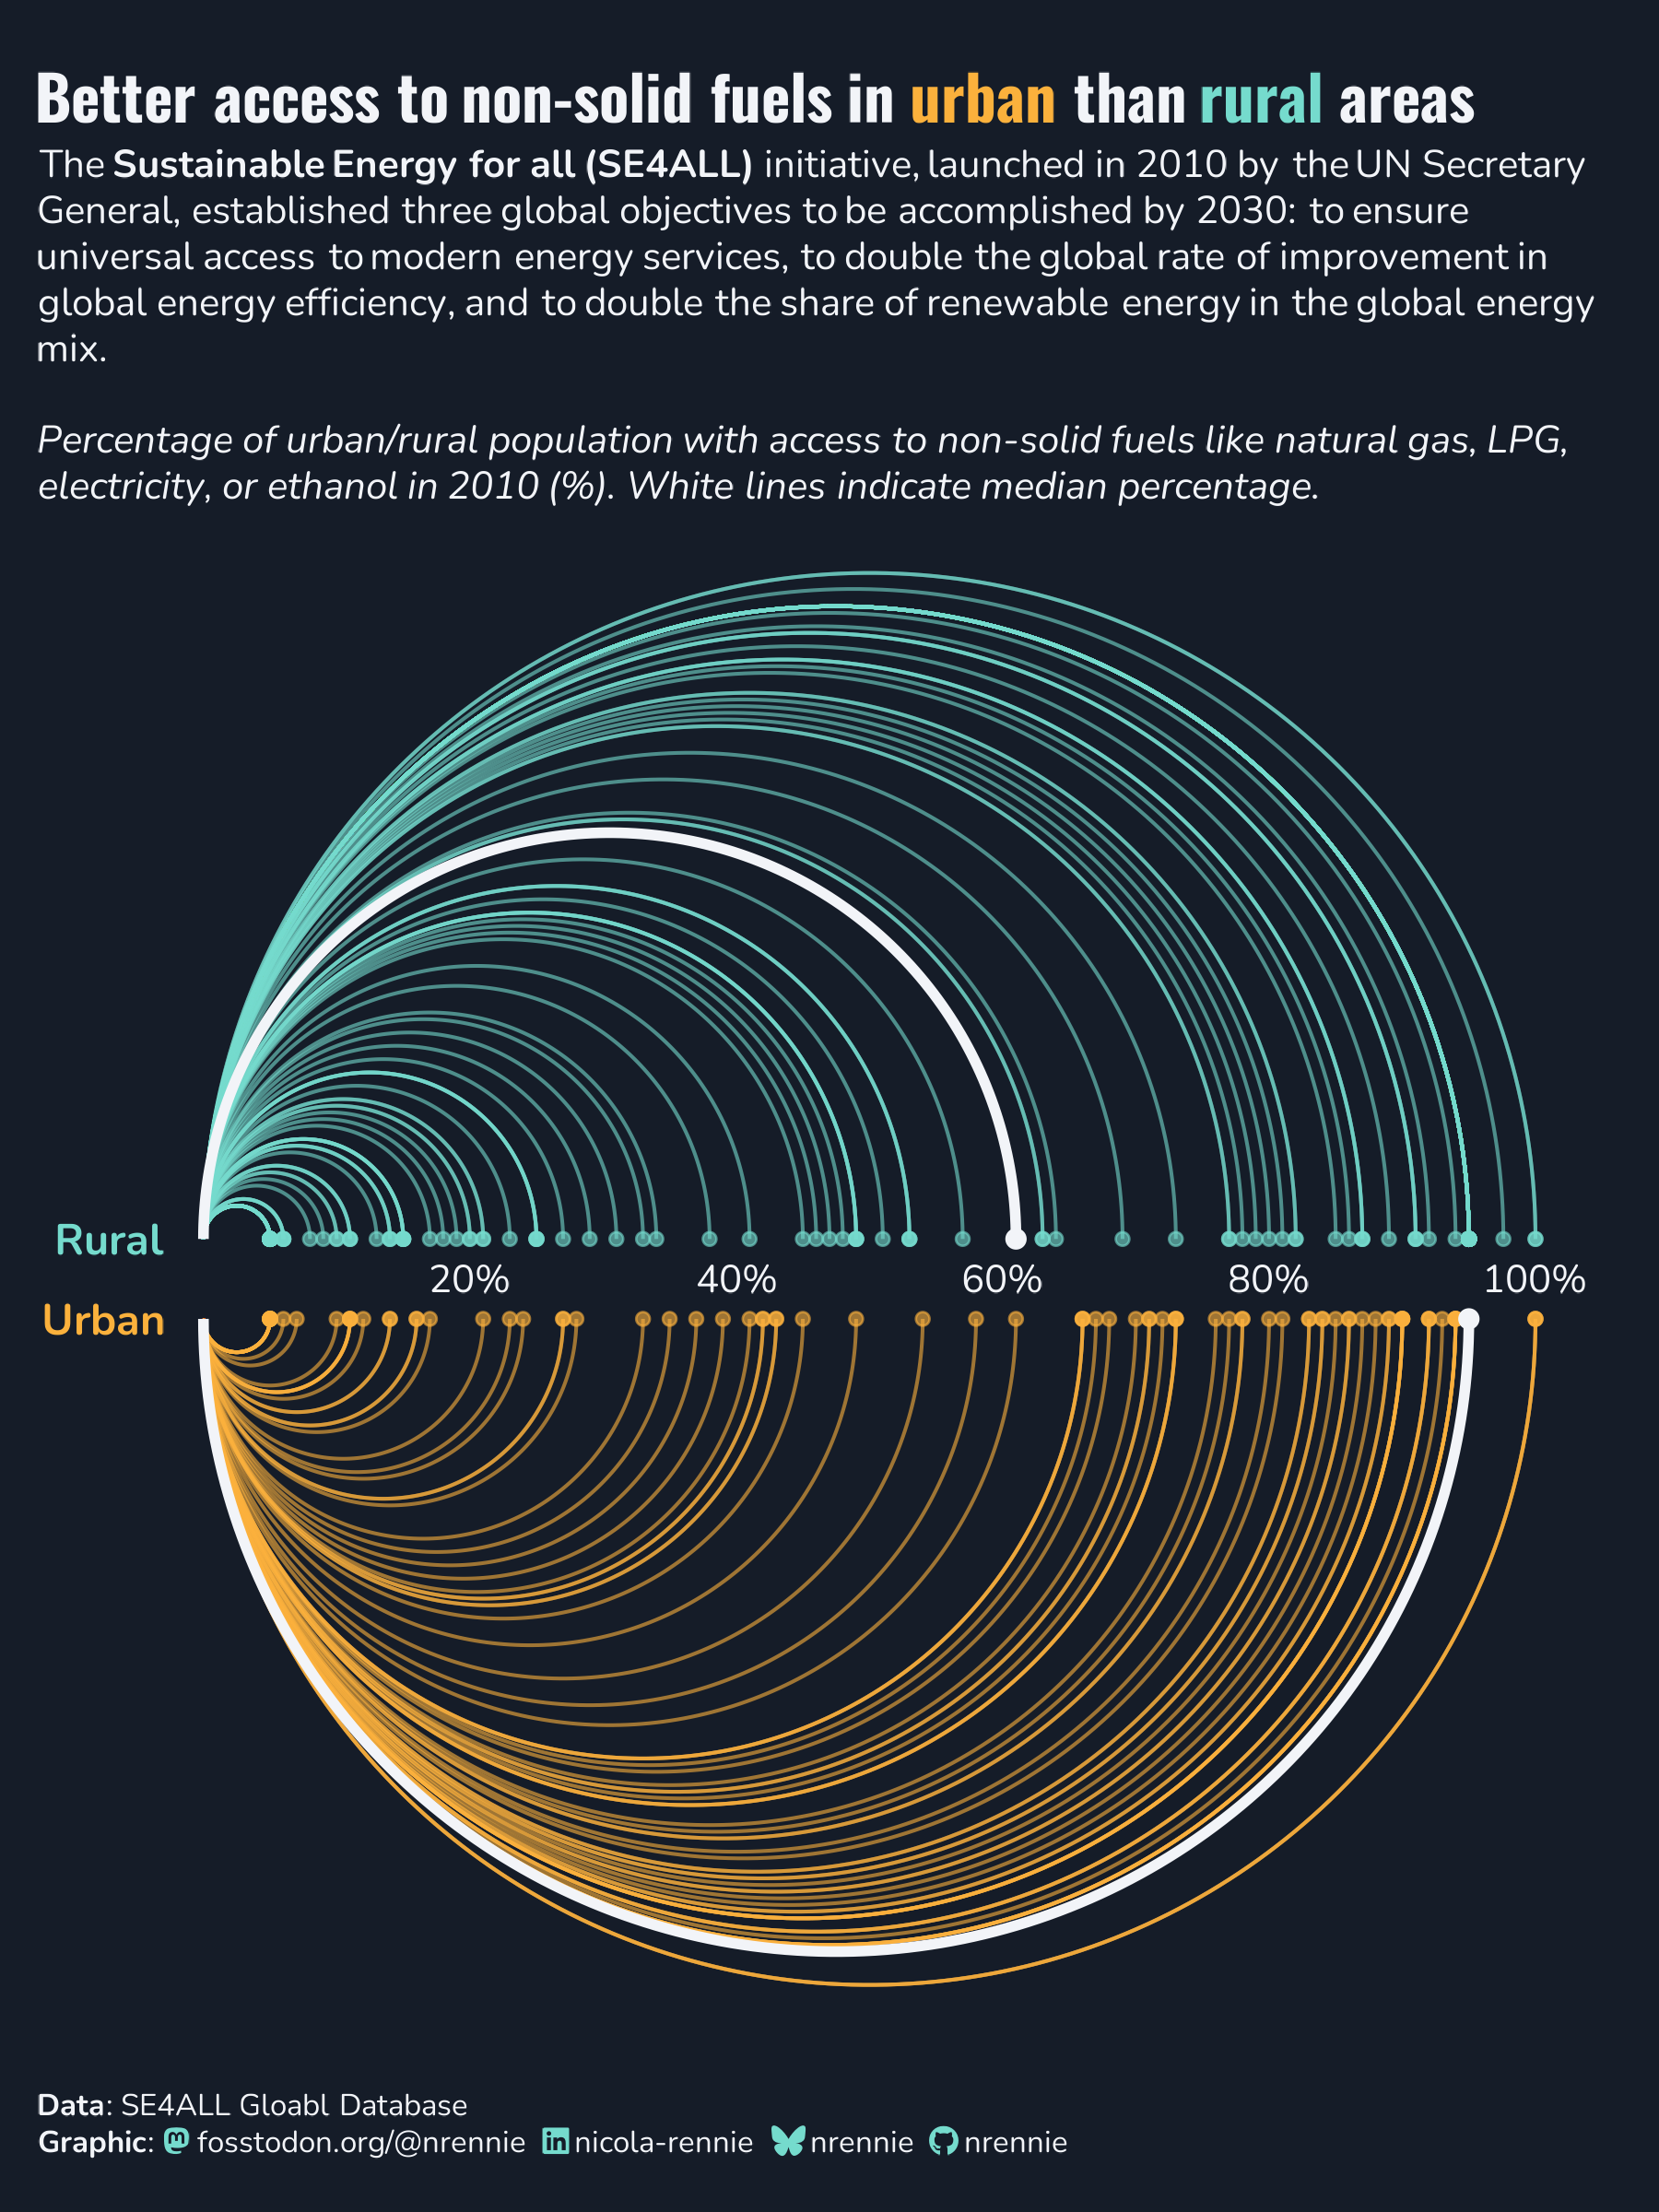

The R source for this figure:
# Load packages -----------------------------------------------------------

library(tidyverse)
library(showtext)
library(ggtext)
library(nrBrand)
library(glue)
library(ggview)
library(ggforce)
library(ggiraph)


# Load data ---------------------------------------------------------------

tuesdata <- tidytuesdayR::tt_load("2026-05-26")
energy_cleaned <- tuesdata$energy_cleaned


# Load fonts --------------------------------------------------------------

font_add_google("Oswald")
font_add_google("Nunito")
showtext_auto()
showtext_opts(dpi = 300)
title_font <- "Oswald"
body_font <- "Nunito"


# Define colours and fonts-------------------------------------------------

bg_col <- "#151C28"
text_col <- "#F2F4F8"
rural_col <- "#75DBCD"
urban_col <- "#FBB13C"


# Data wrangling ----------------------------------------------------------

plot_data <- energy_cleaned |>
  select(
    yr, country_name,
    access_non_solid_fuel_rural_pop_pct, access_non_solid_fuel_urban_pop_pct
  ) |>
  drop_na(starts_with("access")) |>
  filter_out(str_detect(country_name, "income|Europe|Asia|Oceania|World|America")) |>
  filter_out(str_detect(country_name, "\\(")) |>
  mutate(
    across(
      starts_with("access"), ~ .x / 100
    )
  ) |> 
  mutate(
    tooltip = glue("<b>{country_name}</b><br>Rural: {round(100 * access_non_solid_fuel_rural_pop_pct)}%<br>Urban: {round(100 * access_non_solid_fuel_urban_pop_pct)}%")
  )

med_data <- plot_data |> 
  summarise(
    med_rural = median(access_non_solid_fuel_rural_pop_pct),
    med_urban = median(access_non_solid_fuel_urban_pop_pct)
  )


# Define text -------------------------------------------------------------

social <- nrBrand::social_caption(
  bg_colour = bg_col,
  icon_colour = rural_col,
  font_colour = text_col,
  font_family = body_font
)
title <- glue("Better access to non-solid fuels in <span style='color:{urban_col};'>urban</span> than <span style='color:{rural_col};'>rural</span> areas")
st <- "The **Sustainable Energy for all (SE4ALL)** initiative, launched in 2010 by the UN Secretary General, established three global objectives to be accomplished by 2030: to ensure universal access to modern energy services, to double the global rate of improvement in global energy efficiency, and to double the share of renewable energy in the global energy mix.<br><br>*Percentage of urban/rural population with access to non-solid fuels like natural gas, LPG, electricity, or ethanol in 2010 (%). White lines indicate median percentage.*"
st <- "The **Sustainable Energy for all (SE4ALL)** initiative, launched in 2010 by the UN Secretary General, established three global objectives to be accomplished by 2030: to ensure universal access to modern energy services, to double the global rate of improvement in global energy efficiency, and to double the share of renewable energy in the global energy mix.<br><br>*Percentage of urban/rural population with access to non-solid fuels like natural gas, LPG, electricity, or ethanol in 2010 (%).*"
cap <- source_caption(source = "SE4ALL Gloabl Database", graphic = social)


# Plot --------------------------------------------------------------------

offset <- 0.03
alpha_val <- 0.6
alpha_val <- 1

g <- ggplot(data = plot_data) +
  # arcs
  geom_path_interactive(
    mapping = aes(
      x0 = access_non_solid_fuel_rural_pop_pct / 2,
      y0 = offset, r = access_non_solid_fuel_rural_pop_pct / 2,
      start = -pi / 2, end = pi / 2,
      data_id = country_name,
      tooltip = tooltip
    ),
    stat = ggforce::StatArc,
    colour = alpha(rural_col, alpha_val)
  ) +
  geom_path_interactive(
    mapping = aes(
      x0 = access_non_solid_fuel_urban_pop_pct / 2,
      y0 = -offset, r = access_non_solid_fuel_urban_pop_pct / 2,
      start = pi / 2, end = 3 * pi / 2,
      data_id = country_name,
      tooltip = tooltip
    ),
    stat = ggforce::StatArc,
    colour = alpha(urban_col, alpha_val)
  ) +
  # points
  geom_point_interactive(
    mapping = aes(
      x = access_non_solid_fuel_rural_pop_pct,
      y = offset,
      data_id = country_name,
      tooltip = tooltip
    ),
    colour = alpha(rural_col, alpha_val)
  ) +
  geom_point_interactive(
    mapping = aes(
      x = access_non_solid_fuel_urban_pop_pct,
      y = -offset,
      data_id = country_name,
      tooltip = tooltip
    ),
    colour = alpha(urban_col, alpha_val)
  ) +
  # axis
  geom_text(
    data = data.frame(x = seq(0.2, 1, 0.2), y = 0),
    mapping = aes(x = x, y = y, 
                  label = paste0(100 * x, "%")),
    family = body_font,
    colour = text_col
  ) +
  geom_text(
    data = data.frame(
      x = c(-0.03, -0.03),
      y = c(offset, -offset),
      label = c("Rural", "Urban"),
      colour = c(rural_col, urban_col)
    ),
    mapping = aes(x = x, y = y, label = label, colour = colour),
    family = body_font,
    fontface = "bold",
    hjust = 1,
    size = 4
  ) +
  scale_colour_identity() +
  scale_x_continuous(limits = c(-0.07, 1.01)) +
  # text and styling
  labs(
    title = title,
    subtitle = st,
    caption = cap
  ) +
  coord_fixed(clip = "off") +
  theme_void(base_size = 10, base_family = body_font) +
  theme(
    plot.margin = margin(5, 10, 5, 10),
    plot.title.position = "plot",
    plot.caption.position = "plot",
    plot.background = element_rect(fill = bg_col, colour = bg_col),
    panel.background = element_rect(fill = bg_col, colour = bg_col),
    plot.title = element_textbox_simple(
      colour = text_col,
      hjust = 0,
      halign = 0,
      margin = margin(b = 5, t = 5),
      family = title_font,
      face = "bold",
      size = rel(1.6)
    ),
    plot.subtitle = element_textbox_simple(
      colour = text_col,
      hjust = 0,
      halign = 0,
      margin = margin(b = 5, t = 5),
      family = body_font
    ),
    plot.caption = element_textbox_simple(
      colour = text_col,
      hjust = 0,
      halign = 0,
      margin = margin(b = 0, t = 10),
      family = body_font
    ),
    strip.text = element_textbox_simple(
      face = "bold",
      margin = margin(t = 10),
      size = rel(0.9)
    ),
    panel.grid.minor = element_blank()
  ) 

g +
  geom_path(
    data = med_data,
    mapping = aes(
      x0 = med_rural / 2,
      y0 = offset, r = med_rural / 2,
      start = -pi / 2, end = pi / 2
    ),
    linewidth = 1.3,
    stat = ggforce::StatArc,
    colour = text_col
  ) +
  geom_point(
    data = med_data,
    mapping = aes(
      x = med_rural,
      y = offset
    ),
    colour = text_col,
    size = 2
  ) +
  geom_path(
    data = med_data,
    mapping = aes(
      x0 = med_urban / 2,
      y0 = -offset, r = med_urban / 2,
      start = pi / 2, end = 3 * pi / 2
    ),
    linewidth = 1.3,
    stat = ggforce::StatArc,
    colour = text_col
  ) +
  geom_point(
    data = med_data,
    mapping = aes(
      x = med_urban,
      y = -offset
    ),
    colour = text_col,
    size = 2
  ) +
  canvas(
    width = 6, height = 8,
    units = "in", bg = bg_col,
    dpi = 300
  ) -> p


# Save --------------------------------------------------------------------

save_ggplot(
  plot = p,
  file = file.path("2026", "2026-05-26", paste0("20260526", ".png"))
)


# Interactive -------------------------------------------------------------

girafe(
  ggobj = g,
  bg = bg_col,
  width_svg = 6,
  height_svg = 8,
  options = list(
    opts_tooltip(
      delay_mouseover = 500,
      opacity = 0.9,
      css = glue("
        padding: 5pt;
        font-family: {body_font};
        font-size: 1rem;
        background-color: {bg_col};
        color: {text_col};
        border: solid;
        border-color: {text_col};
        border-radius: 5px;
        border-width: 2px")
    ),
    opts_hover(css = "opacity: 1;"),
    opts_hover_inv(css = "opacity: 0.05;"),
    opts_toolbar(hidden = c("saveaspng", "fullscreen")),
    opts_zoom(max = 1)
  )
)
